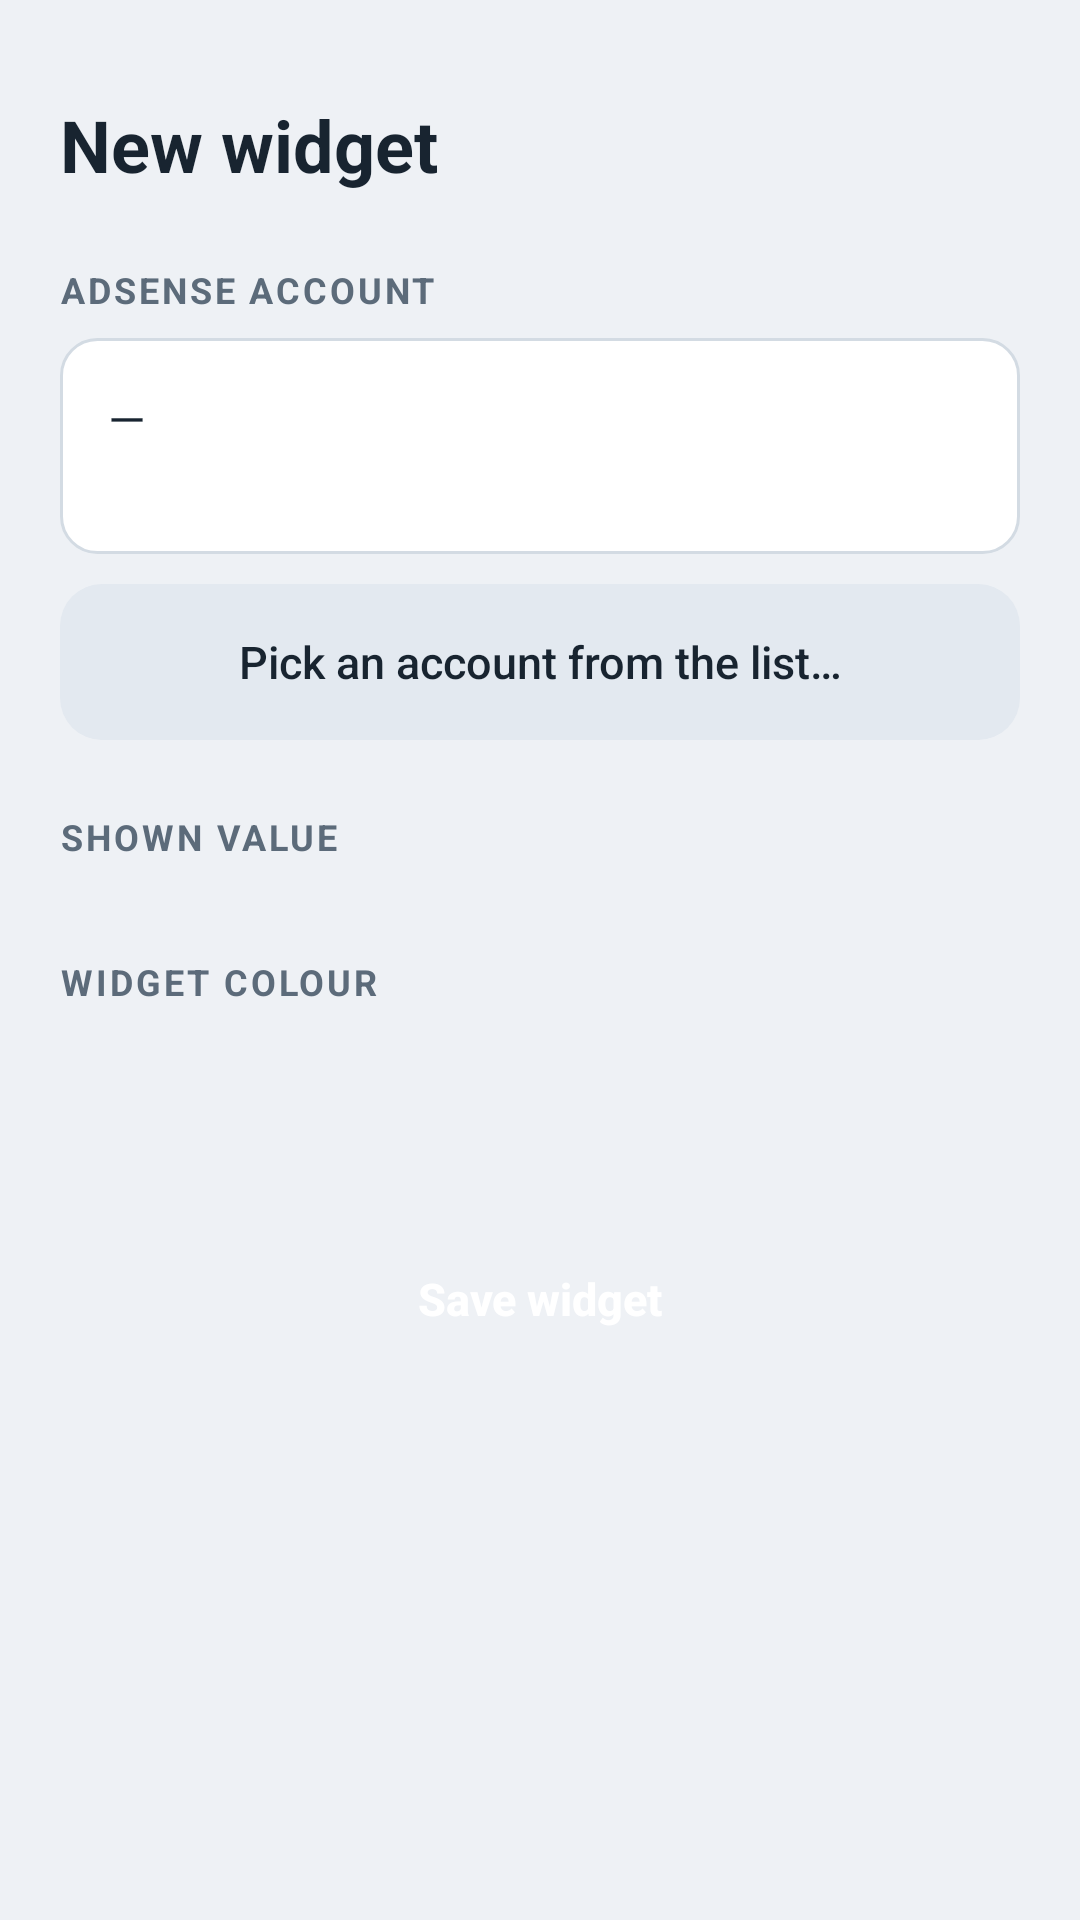

This screen was rendered from an Android layout file. Write that file and the resources it references.
<!-- AndroidManifest.xml: activity theme Theme.OneSense.NoActionBar -->
<!-- res/layout/activity_widget_config.xml -->
<?xml version="1.0" encoding="utf-8"?>
<ScrollView xmlns:android="http://schemas.android.com/apk/res/android"
    android:layout_width="match_parent"
    android:layout_height="match_parent"
    android:fillViewport="true"
    android:fitsSystemWindows="true"
    android:scrollbars="none">

    <LinearLayout
        android:layout_width="match_parent"
        android:layout_height="wrap_content"
        android:orientation="vertical"
        android:padding="20dp"
        android:focusable="true"
        android:focusableInTouchMode="true">

        <TextView
            android:layout_width="wrap_content"
            android:layout_height="wrap_content"
            android:text="@string/config_title"
            android:textSize="24sp"
            android:textStyle="bold"
            android:textColor="@color/text"
            android:layout_marginTop="12dp" />

        <TextView
            style="@style/SectionLabel"
            android:layout_width="wrap_content"
            android:layout_height="wrap_content"
            android:text="@string/label_ga_property"
            android:layout_marginTop="24dp"
            android:layout_marginBottom="8dp" />

        <LinearLayout
            android:id="@+id/config_property_box"
            android:layout_width="match_parent"
            android:layout_height="wrap_content"
            android:orientation="vertical"
            android:background="@drawable/input_bg"
            android:padding="16dp"
            android:clickable="true"
            android:focusable="true"
            android:foreground="?android:attr/selectableItemBackground">

            <TextView
                android:id="@+id/config_property_name"
                android:layout_width="match_parent"
                android:layout_height="wrap_content"
                android:text="—"
                android:textSize="16sp"
                android:textColor="@color/text"
                android:maxLines="1"
                android:ellipsize="end" />

            <TextView
                android:id="@+id/config_property_id"
                android:layout_width="match_parent"
                android:layout_height="wrap_content"
                android:text=""
                android:textSize="12sp"
                android:textColor="@color/text_dim"
                android:layout_marginTop="2dp" />
        </LinearLayout>

        <Button
            android:id="@+id/config_pick_button"
            style="@style/Btn.Secondary"
            android:layout_width="match_parent"
            android:layout_height="wrap_content"
            android:text="@string/pick_account"
            android:layout_marginTop="10dp" />

        
        <TextView
            android:id="@+id/config_range_label"
            style="@style/SectionLabel"
            android:layout_width="wrap_content"
            android:layout_height="wrap_content"
            android:text="@string/label_config_range"
            android:layout_marginTop="24dp"
            android:layout_marginBottom="8dp" />

        <LinearLayout
            android:id="@+id/config_range_row"
            android:layout_width="match_parent"
            android:layout_height="wrap_content"
            android:orientation="horizontal" />

        <TextView
            style="@style/SectionLabel"
            android:layout_width="wrap_content"
            android:layout_height="wrap_content"
            android:text="@string/label_widget_color"
            android:layout_marginTop="24dp"
            android:layout_marginBottom="12dp" />

        <HorizontalScrollView
            android:layout_width="match_parent"
            android:layout_height="wrap_content"
            android:scrollbars="none"
            android:clipToPadding="false"
            android:overScrollMode="ifContentScrolls">

            <LinearLayout
                android:id="@+id/config_color_row"
                android:layout_width="wrap_content"
                android:layout_height="wrap_content"
                android:orientation="horizontal"
                android:gravity="center"
                android:paddingHorizontal="4dp" />
        </HorizontalScrollView>

        <TextView
            android:id="@+id/config_color_name"
            android:layout_width="match_parent"
            android:layout_height="wrap_content"
            android:gravity="center"
            android:textSize="13sp"
            android:textColor="@color/text_dim"
            android:layout_marginTop="10dp" />

        <Button
            android:id="@+id/config_save_button"
            style="@style/Btn.Primary"
            android:layout_width="match_parent"
            android:layout_height="wrap_content"
            android:text="@string/config_save"
            android:layout_marginTop="32dp" />

    </LinearLayout>
</ScrollView>
<!-- resources referenced by this layout -->
<resources>
  <color name="text">#182430</color>
  <color name="text_dim">#5C6B7A</color>
  <!-- drawable input_bg (drawable) -->
  <?xml version="1.0" encoding="utf-8"?>
  <shape xmlns:android="http://schemas.android.com/apk/res/android" android:shape="rectangle">
      <corners android:radius="12dp" />
      <solid android:color="@color/input_bg" />
      <stroke android:width="1dp" android:color="@color/stroke" />
  </shape>
  <string name="config_save">Save widget</string>
  <string name="config_title">New widget</string>
  <string name="label_config_range">SHOWN VALUE</string>
  <string name="label_ga_property">ADSENSE ACCOUNT</string>
  <string name="label_widget_color">WIDGET COLOUR</string>
  <string name="pick_account">Pick an account from the list…</string>
  <style name="Btn.Primary">
          <item name="android:background">@drawable/btn_primary</item>
          <item name="android:textColor">@color/accent_dark</item>
          <item name="android:textStyle">bold</item>
      </style>
  <style name="Btn.Secondary">
          <item name="android:background">@drawable/btn_secondary</item>
          <item name="android:textColor">@color/text</item>
      </style>
  <style name="SectionLabel">
          <item name="android:textSize">12sp</item>
          <item name="android:textColor">@color/text_dim</item>
          <item name="android:letterSpacing">0.08</item>
          <item name="android:textStyle">bold</item>
      </style>
  <style name="Theme.OneSense.NoActionBar">
          <item name="android:windowActionBar">false</item>
          <item name="android:windowNoTitle">true</item>
      </style>
  <color name="input_bg">#FFFFFF</color>
  <color name="stroke">#D3DBE3</color>
  <color name="accent_dark">#FFFFFF</color>
  <!-- drawable btn_secondary (drawable) -->
  <?xml version="1.0" encoding="utf-8"?>
  <ripple xmlns:android="http://schemas.android.com/apk/res/android"
      android:color="#33FFFFFF">
      <item>
          <shape android:shape="rectangle">
              <corners android:radius="14dp" />
              <solid android:color="@color/card_soft" />
          </shape>
      </item>
  </ripple>
  <color name="card_soft">#E3E9F0</color>
</resources>
